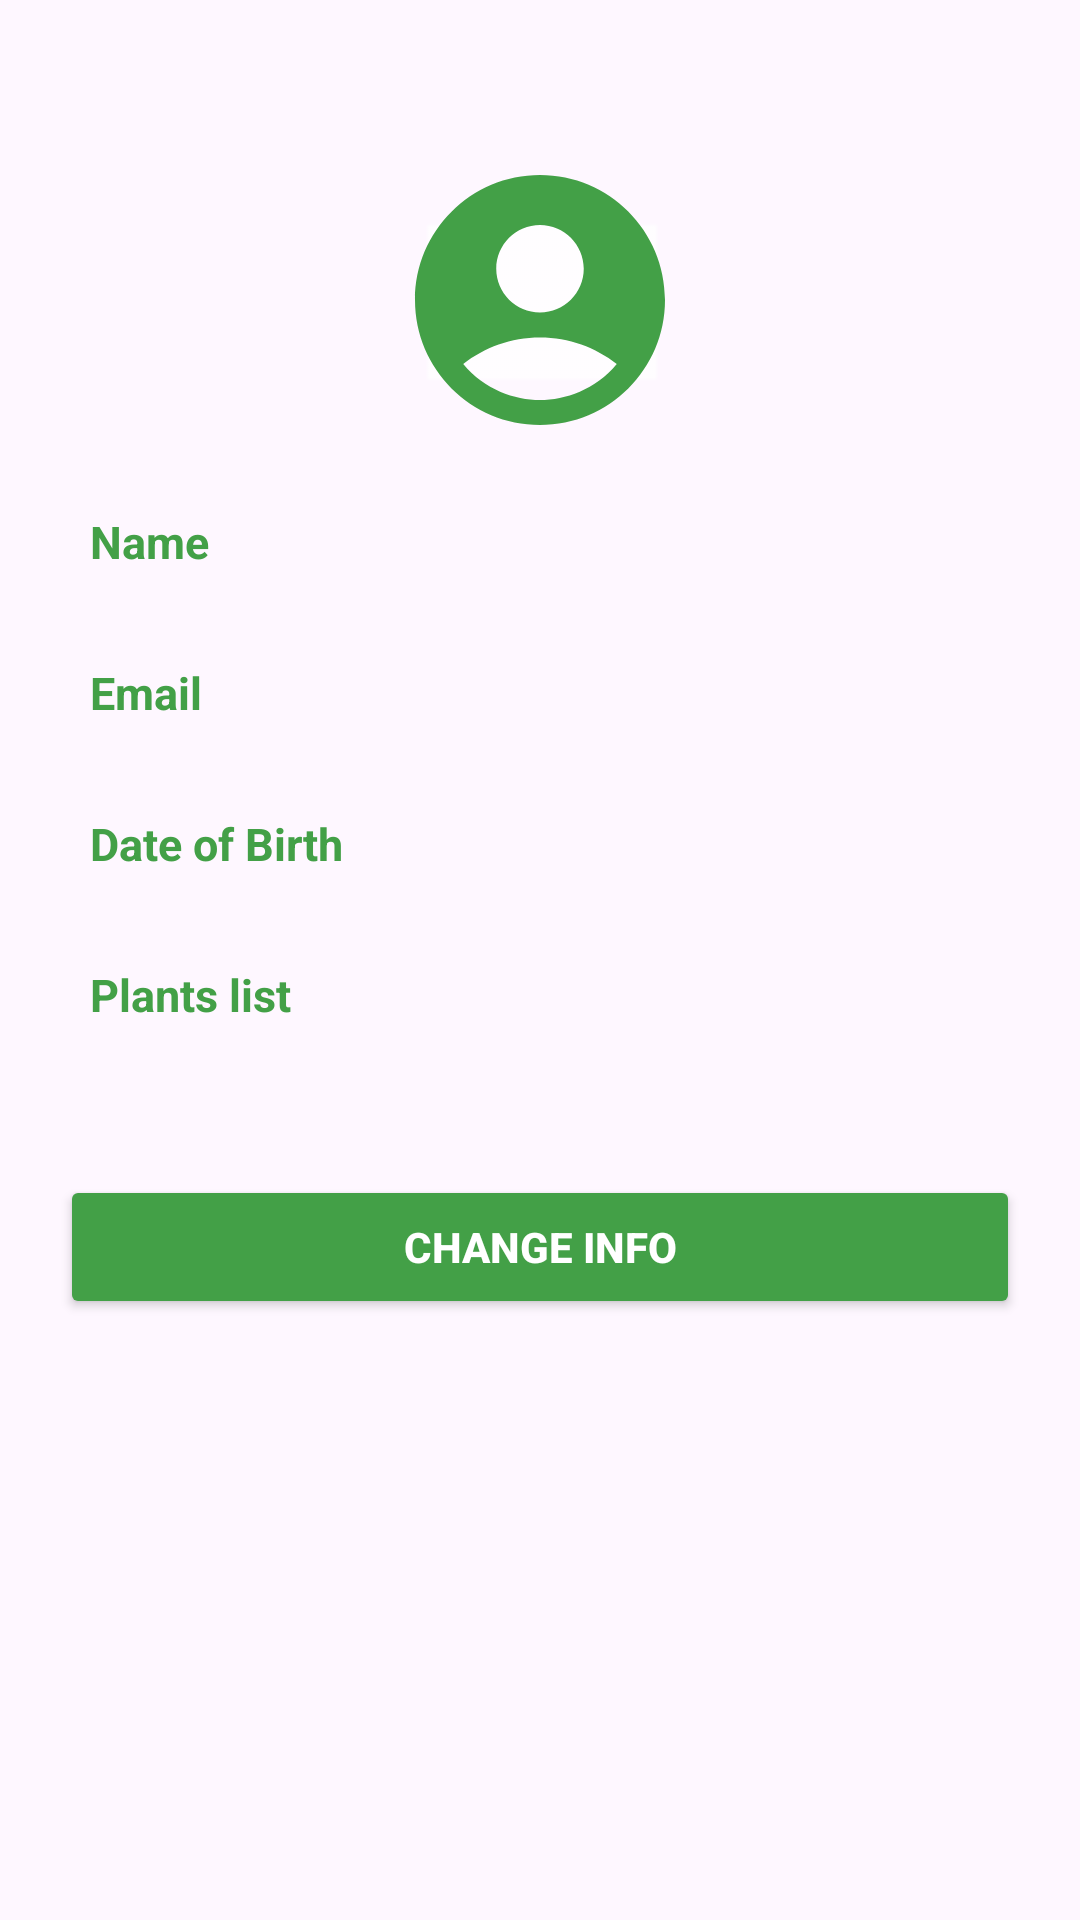

Produce the Android XML layout that renders to this screen, including the resource entries it uses.
<!-- AndroidManifest.xml: application theme Theme.HubletIntern -->
<!-- res/layout/activity_user_profile.xml -->
<?xml version="1.0" encoding="utf-8"?>
<RelativeLayout xmlns:android="http://schemas.android.com/apk/res/android"
    xmlns:tools="http://schemas.android.com/tools"
    android:id="@+id/main"
    android:layout_width="match_parent"
    android:layout_height="match_parent"
    tools:context=".UserProfileActivity">

    <ImageView
        android:layout_width="100dp"
        android:layout_height="100dp"
        android:layout_centerHorizontal="true"
        android:layout_marginTop="50dp"
        android:background="@drawable/user_image"
        android:contentDescription="@string/app_name"
        android:src="@drawable/round_account_circle_24" />

    <LinearLayout
        android:layout_width="match_parent"
        android:layout_height="wrap_content"
        android:layout_centerInParent="true"
        android:layout_marginStart="10dp"
        android:layout_marginEnd="30dp"
        android:gravity="center"
        android:orientation="vertical">

        <TextView
            android:id="@+id/txt_name"
            android:layout_width="match_parent"
            android:layout_height="match_parent"
            android:padding="10dp"
            android:paddingTop="10dp"
            android:paddingBottom="10dp"
            android:text="@string/name"
            android:textAlignment="textStart"
            android:textColor="@color/green"
            android:textSize="15sp"
            android:textStyle="bold"
            android:layout_marginBottom="10dp"/>

        <TextView
            android:id="@+id/txt_email"
            android:layout_width="match_parent"
            android:layout_height="match_parent"
            android:padding="10dp"
            android:paddingTop="10dp"
            android:paddingBottom="10dp"
            android:text="@string/email"
            android:textAlignment="textStart"
            android:textColor="@color/green"
            android:textSize="15sp"
            android:textStyle="bold"
            android:layout_marginBottom="10dp"/>

        <TextView
            android:id="@+id/txt_date_of_birth"
            android:layout_width="match_parent"
            android:layout_height="match_parent"
            android:padding="10dp"
            android:paddingTop="10dp"
            android:paddingBottom="10dp"
            android:text="@string/date_of_birth"
            android:textAlignment="textStart"
            android:textColor="@color/green"
            android:textSize="15sp"
            android:textStyle="bold"
            android:layout_marginBottom="10dp"/>

        <TextView
            android:id="@+id/txt_plants_list"
            android:layout_width="match_parent"
            android:layout_height="match_parent"
            android:padding="10dp"
            android:paddingTop="10dp"
            android:paddingBottom="10dp"
            android:text="@string/plants_list"
            android:textAlignment="textStart"
            android:textColor="@color/green"
            android:textSize="15sp"
            android:textStyle="bold" />


        <Button
            android:id="@+id/change_info"
            android:layout_width="match_parent"
            android:layout_height="wrap_content"
            android:layout_marginTop="40dp"
            android:layout_marginBottom="40dp"
            android:backgroundTint="@color/green"
            android:paddingStart="30dp"
            android:paddingEnd="30dp"
            android:text="@string/change_info"
            android:textAlignment="center"
            android:textColor="@color/white"
            android:textStyle="bold" />

    </LinearLayout>


</RelativeLayout>
<!-- resources referenced by this layout -->
<resources>
  <color name="green">#43A047</color>
  <color name="white">#FFFFFF</color>
  <!-- drawable round_account_circle_24 (drawable) -->
  <vector xmlns:android="http://schemas.android.com/apk/res/android" android:height="24dp" android:tint="@color/green" android:viewportHeight="24" android:viewportWidth="24" android:width="24dp">
        
      <path android:fillColor="@android:color/holo_green_dark" android:pathData="M12,2C6.48,2 2,6.48 2,12s4.48,10 10,10s10,-4.48 10,-10S17.52,2 12,2zM12,6c1.93,0 3.5,1.57 3.5,3.5S13.93,13 12,13s-3.5,-1.57 -3.5,-3.5S10.07,6 12,6zM12,20c-2.03,0 -4.43,-0.82 -6.14,-2.88C7.55,15.8 9.68,15 12,15s4.45,0.8 6.14,2.12C16.43,19.18 14.03,20 12,20z"/>
      
  </vector>
  <!-- drawable user_image: png bitmap (drawable-hdpi, 169 bytes) -->
  <string name="app_name">HubletInternAndroid</string>
  <string name="change_info">Change info</string>
  <string name="date_of_birth">Date of Birth</string>
  <string name="email">Email</string>
  <string name="name">Name</string>
  <string name="plants_list">Plants list</string>
  <style name="Theme.HubletIntern" parent="Base.Theme.HubletIntern" />
  <style name="Base.Theme.HubletIntern" parent="Theme.Material3.DayNight.NoActionBar">
          
          
      </style>
</resources>
